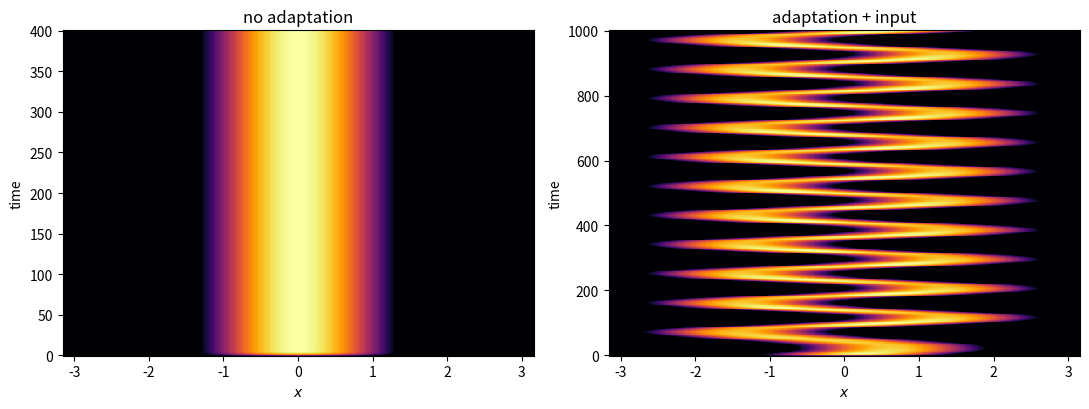

Source code (Python):
"""Neural field with linear adaptation, on a ring.

    u_t = -u - beta*v + int_{-pi}^{pi} w(x-y) H(u(y,t) - kappa) dy + I0*cos(x)
    tau*v_t = u - v

with cosine connectivity w(x-y) = cos(x-y) and a Heaviside firing rate of
threshold kappa. The cosine kernel is what makes this cheap: expanding
cos(x-y) = cos x cos y + sin x sin y turns the integral into two scalar
projections of the active region per step, rather than a full convolution.

Without adaptation (beta = 0) an initial bump settles into a stationary
one, the standard ring-attractor picture of working memory. Turn
adaptation on and add a weak input and the bump no longer sits still: the
slow variable v builds up behind it and pushes it away, so the bump drifts
or oscillates. That is the point of the model, and it is why the two
regimes below are worth running side by side.

Replaces adapt_nfield.ipynb, which had the same integration block twice
with only the parameters changed.

Regression check: with beta = 0 the bump centroid should stay put to
within a grid spacing. With beta = 0.2, tau = 12, I0 = 0.1 the centroid
should visibly move.
"""

import numpy as np

__all__ = ["simulate", "centroid"]


def simulate(beta=0.0, tau=10.0, I0=0.0, kappa=0.5, Nx=201, T=400.0, dt=0.05):
    """Integrate the field. Returns x, t, U (Nx by Nt), V."""
    L = np.pi
    x = np.linspace(-L, L, Nx)
    dx = 2 * L / (Nx - 1)
    Nt = int(round(T / dt)) + 1
    t = np.linspace(0, T, Nt)

    U = np.zeros((Nx, Nt))
    V = np.zeros((Nx, Nt))
    U[:, 0] = np.cos(x)
    if beta:
        V[:, 0] = np.cos(x + 0.5)

    sinx, cosx = np.sin(x), np.cos(x)
    for j in range(Nt - 1):
        H = (U[:, j] > kappa).astype(float)
        sinu = dx * H @ sinx
        cosu = dx * H @ cosx
        U[:, j + 1] = U[:, j] + dt * (-U[:, j] - beta * V[:, j]
                                      + sinu * sinx + (I0 + cosu) * cosx)
        V[:, j + 1] = V[:, j] + dt * (U[:, j] - V[:, j]) / tau
    return x, t, U, V


def centroid(x, U, kappa=0.5):
    """Circular centroid of the suprathreshold region at each time."""
    H = (U > kappa).astype(float)
    z = (np.exp(1j * x)[:, None] * H).sum(axis=0)
    return np.angle(np.where(np.abs(z) > 0, z, 1))


if __name__ == "__main__":
    import matplotlib
    matplotlib.use("Agg")
    import matplotlib.pyplot as plt

    fig, ax = plt.subplots(1, 2, figsize=(11, 4.2))
    cases = [("no adaptation", dict(beta=0.0, tau=10.0, I0=0.0, T=400.0)),
             ("adaptation + input", dict(beta=0.2, tau=12.0, I0=0.10, T=1000.0))]
    for a, (lab, kw) in zip(ax, cases):
        x, t, U, V = simulate(**kw)
        c = centroid(x, U)
        drift = np.abs(c[-1] - c[0])
        print(f"{lab:20s}: centroid moved {drift:.4f} rad "
              f"({'stationary' if drift < 0.05 else 'moving'})")
        k = max(1, len(t) // 400)          # subsample for plotting only
        a.pcolormesh(x, t[::k], U[:, ::k].T, vmin=0.5, vmax=U.max(),
                     shading="auto", cmap="inferno")
        a.set_xlabel("$x$"); a.set_ylabel("time"); a.set_title(lab)
    fig.tight_layout(); fig.savefig("adapt_nfield.pdf")
